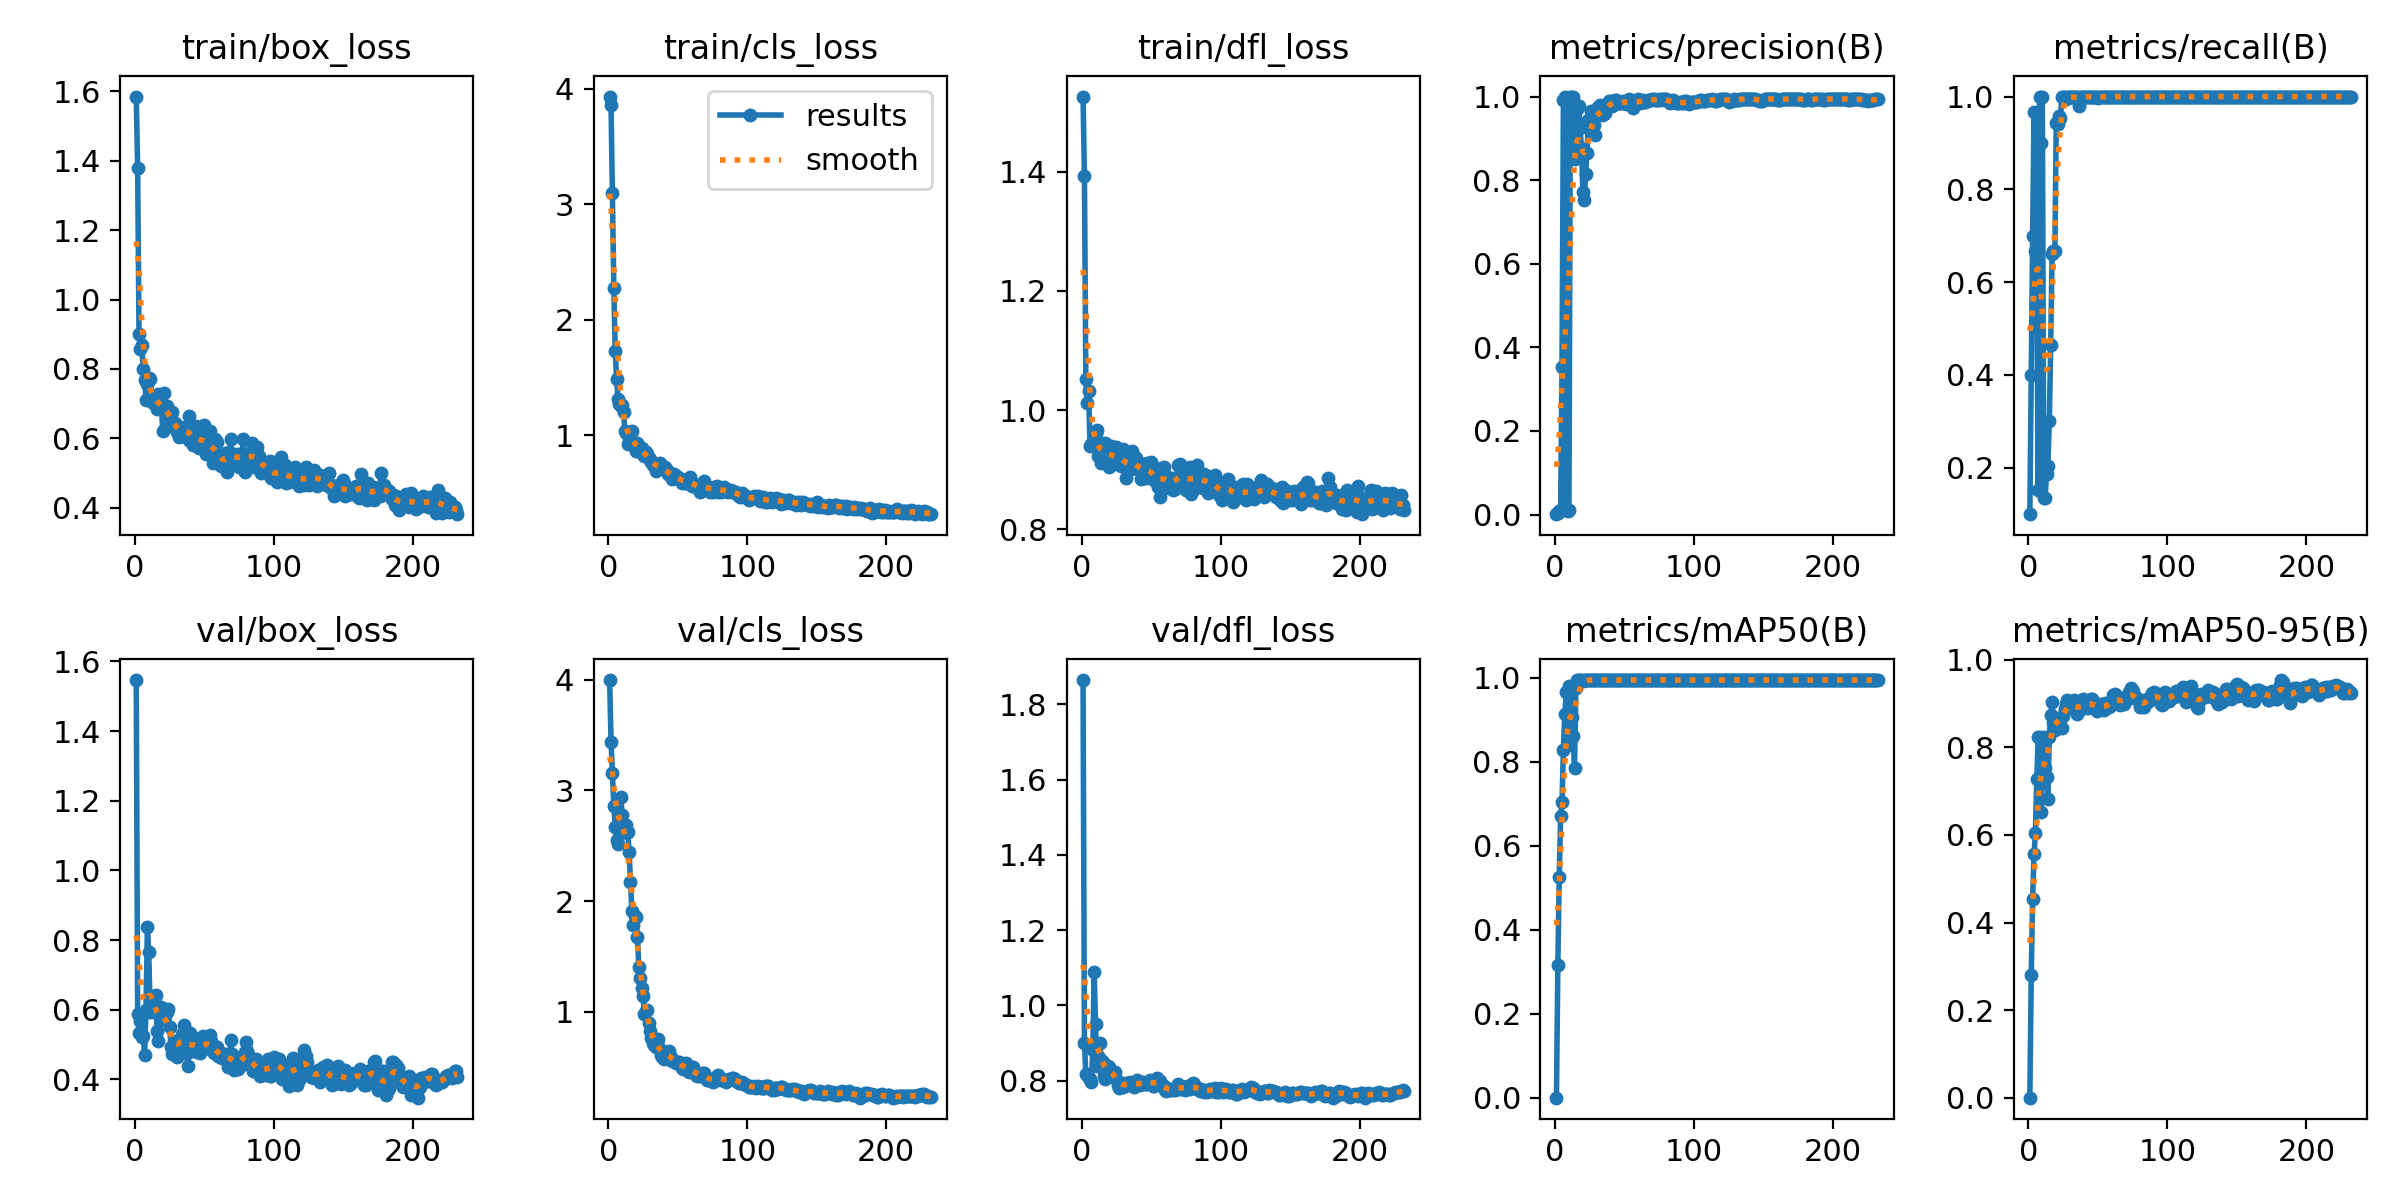

Source data for this figure (header and first rows):
epoch, train/box_loss, train/cls_loss, train/dfl_loss, metrics/precision(B), metrics/recall(B), metrics/mAP50(B), metrics/mAP50-95(B), val/box_loss, val/cls_loss, val/dfl_loss, lr/pg0, lr/pg1, lr/pg2
1, 1.584, 3.933, 1.526, 0.00094, 0.1, 0.00062, 0.00021, 1.546, 3.997, 1.865, 4.287e-05, 4.287e-05, 4.287e-05
2, 1.378, 3.858, 1.392, 0.00436, 0.4, 0.3168, 0.2796, 0.589, 3.441, 0.8991, 9.9832e-05, 9.9832e-05, 9.9832e-05
3, 0.8994, 3.098, 1.052, 0.00879, 0.7, 0.5262, 0.4538, 0.5346, 3.161, 0.8188, 0.0001566, 0.0001566, 0.0001566
4, 0.8576, 2.278, 1.011, 0.01177, 0.9667, 0.6702, 0.5561, 0.5677, 2.863, 0.8153, 0.0002131, 0.0002131, 0.0002131
5, 0.8686, 1.733, 1.032, 0.353, 0.6667, 0.7043, 0.6036, 0.5215, 2.668, 0.8083, 0.0002694, 0.0002694, 0.0002694
6, 0.7995, 1.484, 0.9401, 0.9924, 0.6398, 0.8292, 0.7278, 0.525, 2.553, 0.8038, 0.0003254, 0.0003254, 0.0003254
7, 0.7688, 1.319, 0.9434, 1, 0.1527, 0.9133, 0.824, 0.4699, 2.518, 0.7963, 0.0003813, 0.0003813, 0.0003813
8, 0.7117, 1.27, 0.944, 0.0109, 1, 0.9673, 0.8231, 0.5982, 2.74, 0.8818, 0.0004369, 0.0004369, 0.0004369
9, 0.7568, 1.256, 0.939, 0.00906, 0.9, 0.8403, 0.6523, 0.8374, 2.944, 1.09, 0.0004922, 0.0004922, 0.0004922
10, 0.7748, 1.263, 0.9602, 0.01023, 1, 0.9806, 0.7596, 0.7655, 2.776, 0.9498, 0.0005474, 0.0005474, 0.0005474
11, 0.7718, 1.202, 0.9662, 1, 0.1356, 0.9764, 0.8241, 0.5949, 2.621, 0.8391, 0.0006023, 0.0006023, 0.0006023
12, 0.7224, 1.036, 0.9236, 1, 0.1356, 0.9071, 0.7531, 0.6311, 2.626, 0.8654, 0.000657, 0.000657, 0.000657
13, 0.701, 1.022, 0.9345, 1, 0.1874, 0.8616, 0.7326, 0.64, 2.692, 0.9015, 0.0007115, 0.0007115, 0.0007115
14, 0.7053, 0.9282, 0.9106, 0.8499, 0.2039, 0.7847, 0.6825, 0.5923, 2.622, 0.8544, 0.0007657, 0.0007657, 0.0007657
15, 0.7129, 0.9827, 0.9364, 0.9387, 0.3, 0.9751, 0.8242, 0.6437, 2.445, 0.8499, 0.0008197, 0.0008197, 0.0008197
16, 0.686, 0.954, 0.9227, 0.9704, 0.4644, 0.995, 0.8741, 0.5401, 2.172, 0.8136, 0.0008735, 0.0008735, 0.0008735
17, 0.7272, 1.036, 0.945, 0.9771, 0.6597, 0.995, 0.9023, 0.5113, 1.908, 0.8052, 0.0009271, 0.0009271, 0.0009271
18, 0.7063, 0.9224, 0.9202, 0.9247, 0.6667, 0.995, 0.8571, 0.5805, 1.78, 0.8236, 0.0009804, 0.0009804, 0.0009804
19, 0.7044, 0.9374, 0.9349, 0.8758, 0.6667, 0.995, 0.8395, 0.6076, 1.867, 0.8404, 0.001034, 0.001034, 0.001034
20, 0.6219, 0.8681, 0.9045, 0.7728, 0.9425, 0.992, 0.8541, 0.5972, 1.853, 0.8362, 0.001086, 0.001086, 0.001086
21, 0.7315, 0.9374, 0.9394, 0.7515, 0.9415, 0.995, 0.8673, 0.571, 1.673, 0.8269, 0.001139, 0.001139, 0.001139
22, 0.6784, 0.9061, 0.925, 0.8143, 0.9591, 0.995, 0.8654, 0.5837, 1.408, 0.8236, 0.001192, 0.001192, 0.001192
23, 0.6945, 0.8579, 0.9101, 0.8658, 0.9543, 0.995, 0.8494, 0.594, 1.302, 0.8238, 0.001244, 0.001244, 0.001244
24, 0.6766, 0.8938, 0.9269, 0.945, 1, 0.995, 0.8446, 0.601, 1.213, 0.822, 0.001296, 0.001296, 0.001296
25, 0.6568, 0.861, 0.9384, 0.931, 1, 0.995, 0.8711, 0.5505, 1.147, 0.8053, 0.001347, 0.001347, 0.001347
26, 0.6394, 0.8186, 0.9088, 0.9662, 1, 0.995, 0.8883, 0.4945, 0.9791, 0.7887, 0.001358, 0.001358, 0.001358
27, 0.6768, 0.8537, 0.9286, 0.9635, 0.9943, 0.995, 0.8997, 0.4728, 1.011, 0.78, 0.001358, 0.001358, 0.001358
28, 0.6329, 0.8386, 0.9061, 0.9312, 1, 0.995, 0.9079, 0.4756, 1.021, 0.7831, 0.001355, 0.001355, 0.001355
29, 0.6458, 0.8045, 0.9118, 0.9081, 1, 0.995, 0.8909, 0.5091, 0.8952, 0.7939, 0.001353, 0.001353, 0.001353
30, 0.6187, 0.7954, 0.9345, 0.9682, 1, 0.995, 0.9042, 0.4645, 0.8289, 0.7832, 0.00135, 0.00135, 0.00135
31, 0.6351, 0.7669, 0.9298, 0.9747, 1, 0.995, 0.8964, 0.499, 0.7608, 0.7898, 0.001347, 0.001347, 0.001347
32, 0.6028, 0.7434, 0.8867, 0.9806, 1, 0.995, 0.8905, 0.5097, 0.7223, 0.7933, 0.001344, 0.001344, 0.001344
33, 0.6189, 0.753, 0.8992, 0.9649, 1, 0.995, 0.9073, 0.5028, 0.7034, 0.789, 0.001341, 0.001341, 0.001341
34, 0.6169, 0.6943, 0.8992, 0.9566, 1, 0.995, 0.8852, 0.5318, 0.6849, 0.7913, 0.001339, 0.001339, 0.001339
35, 0.6268, 0.7317, 0.916, 0.9584, 1, 0.995, 0.8758, 0.5548, 0.7211, 0.7955, 0.001336, 0.001336, 0.001336
36, 0.6341, 0.7519, 0.9315, 0.9616, 0.9802, 0.995, 0.8855, 0.5383, 0.7533, 0.7947, 0.001333, 0.001333, 0.001333
37, 0.6144, 0.7626, 0.9019, 0.9754, 1, 0.995, 0.8865, 0.478, 0.6609, 0.7855, 0.00133, 0.00133, 0.00133
38, 0.5972, 0.7193, 0.9232, 0.9821, 1, 0.995, 0.9048, 0.4392, 0.6063, 0.7826, 0.001327, 0.001327, 0.001327
39, 0.6653, 0.7259, 0.9187, 0.9882, 1, 0.995, 0.9096, 0.4793, 0.588, 0.7874, 0.001324, 0.001324, 0.001324
40, 0.5919, 0.7136, 0.9026, 0.9888, 1, 0.995, 0.8893, 0.5345, 0.5698, 0.8011, 0.001321, 0.001321, 0.001321
41, 0.6309, 0.7301, 0.8997, 0.9765, 1, 0.995, 0.9038, 0.5113, 0.633, 0.7925, 0.001319, 0.001319, 0.001319
42, 0.5824, 0.6973, 0.902, 0.9807, 1, 0.995, 0.8993, 0.4986, 0.6086, 0.7899, 0.001316, 0.001316, 0.001316
43, 0.5824, 0.666, 0.8841, 0.9921, 1, 0.995, 0.89, 0.5191, 0.6333, 0.7959, 0.001313, 0.001313, 0.001313
44, 0.6355, 0.6643, 0.902, 0.9926, 1, 0.995, 0.8981, 0.4985, 0.6496, 0.7954, 0.00131, 0.00131, 0.00131
45, 0.5881, 0.6522, 0.9092, 0.9846, 1, 0.995, 0.9103, 0.4793, 0.5907, 0.7927, 0.001307, 0.001307, 0.001307
46, 0.5738, 0.6204, 0.8864, 0.9853, 1, 0.995, 0.9097, 0.4838, 0.5604, 0.7925, 0.001305, 0.001305, 0.001305
47, 0.5871, 0.6701, 0.9116, 0.9846, 1, 0.995, 0.8963, 0.4748, 0.5597, 0.7905, 0.001302, 0.001302, 0.001302
48, 0.6085, 0.6378, 0.8897, 0.9851, 1, 0.995, 0.8929, 0.4878, 0.5497, 0.7964, 0.001299, 0.001299, 0.001299
49, 0.5997, 0.6488, 0.9019, 0.9899, 1, 0.995, 0.883, 0.5249, 0.5404, 0.8026, 0.001296, 0.001296, 0.001296
50, 0.6381, 0.6417, 0.913, 0.9873, 0.9972, 0.995, 0.8905, 0.5043, 0.543, 0.7957, 0.001293, 0.001293, 0.001293
51, 0.556, 0.6321, 0.8966, 0.9821, 0.9982, 0.995, 0.8986, 0.4905, 0.5476, 0.7852, 0.00129, 0.00129, 0.00129
52, 0.5792, 0.6169, 0.8829, 0.9861, 1, 0.995, 0.8973, 0.4904, 0.5199, 0.7857, 0.001288, 0.001288, 0.001288
53, 0.5742, 0.5904, 0.8811, 0.9936, 1, 0.995, 0.8876, 0.5112, 0.4913, 0.8, 0.001285, 0.001285, 0.001285
54, 0.6213, 0.6089, 0.891, 0.9915, 1, 0.995, 0.8859, 0.5273, 0.4868, 0.8061, 0.001282, 0.001282, 0.001282
55, 0.5546, 0.5899, 0.87, 0.9835, 1, 0.995, 0.9002, 0.5107, 0.5162, 0.8016, 0.001279, 0.001279, 0.001279
56, 0.5298, 0.5852, 0.8542, 0.9737, 1, 0.995, 0.891, 0.4982, 0.5359, 0.8004, 0.001276, 0.001276, 0.001276
57, 0.5839, 0.6222, 0.902, 0.9853, 1, 0.995, 0.8955, 0.476, 0.4966, 0.7907, 0.001273, 0.001273, 0.001273
58, 0.5997, 0.6149, 0.8949, 0.9896, 1, 0.995, 0.8917, 0.4826, 0.4547, 0.7877, 0.001271, 0.001271, 0.001271
59, 0.5888, 0.6435, 0.9039, 0.9913, 1, 0.995, 0.8946, 0.4927, 0.4726, 0.785, 0.001268, 0.001268, 0.001268
60, 0.5335, 0.5603, 0.869, 0.9944, 1, 0.995, 0.8989, 0.4663, 0.4873, 0.7759, 0.001265, 0.001265, 0.001265
... 172 more rows
